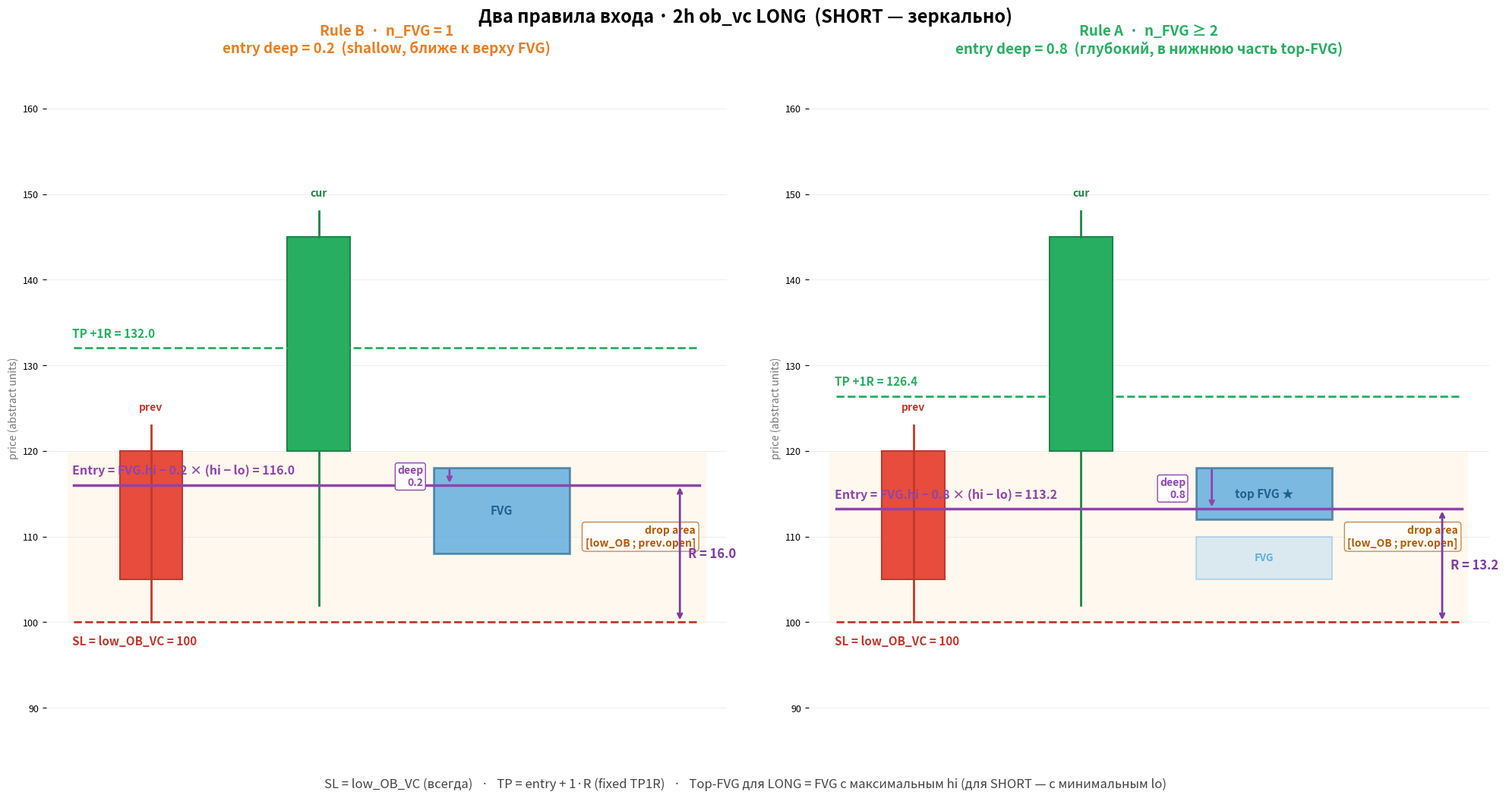

The script that saved this image:
"""Schematic of the two entry rules: n_FVG = 1 (shallow 0.2) vs n_FVG ≥ 2 (deep 0.8).

LONG-direction illustration (SHORT mirror-image). Shows OB pair, drop_area,
FVG zone(s), entry depth, SL, TP1R. Abstract — not real bars.
"""
import pathlib
import matplotlib.pyplot as plt
from matplotlib.patches import Rectangle, FancyArrowPatch
from matplotlib.lines import Line2D


# ─── Geometry common to both panels ──────────────────
# Price axis: arbitrary units. Use round numbers for readability.
LOW_OB    = 100.0    # = drop_lo = low_OB_VC = SL
PREV_OPEN = 120.0    # = drop_hi (top of drop area, also prev candle open)
DROP_HI   = PREV_OPEN
CUR_CLOSE = 145.0    # cur candle close

# Candle widths/positions
X_PREV = 1.0; X_CUR = 2.6; CANDLE_W = 0.6


# ─── Panel A: n_FVG = 1 (single FVG, shallow entry deep=0.2) ──
# Single FVG fills more of the drop area
PANEL_A_FVG = (108.0, 118.0)   # zone_lo, zone_hi (medium width)

# ─── Panel B: n_FVG ≥ 2 (stacked FVGs, deep entry 0.8 into top FVG) ──
PANEL_B_FVGS = [
    (105.0, 110.0),   # bottom FVG
    (112.0, 118.0),   # top FVG (← chosen)
]


def deep_entry_long(fvg_lo, fvg_hi, deep):
    return fvg_hi - deep * (fvg_hi - fvg_lo)


# Two-panel figure
fig, (axA, axB) = plt.subplots(1, 2, figsize=(20, 11),
                                gridspec_kw={"wspace": 0.12})

# Title
fig.suptitle("Два правила входа · 2h ob_vc LONG  (SHORT — зеркально)",
             fontsize=17, fontweight="bold", y=0.97)


def draw_panel(ax, title, subtitle, fvgs, chosen_idx, deep, color_accent):
    """Draw schematic on ax. fvgs = list of (lo, hi); chosen_idx — index of FVG used for entry."""
    ax.set_xlim(0, 6.5)
    ax.set_ylim(85, 165)
    ax.set_aspect("auto")

    # Subtitle
    ax.set_title(f"{title}\n{subtitle}",
                 fontsize=13.5, fontweight="bold", color=color_accent, pad=12)

    # ─── Prev candle (red, body PREV_OPEN → low; wick to LOW_OB) ─
    prev_body_lo = LOW_OB + 5
    prev_body_hi = PREV_OPEN
    ax.add_patch(Rectangle((X_PREV - CANDLE_W/2, prev_body_lo), CANDLE_W,
                            prev_body_hi - prev_body_lo,
                            fc="#e74c3c", ec="#c0392b", lw=1.5, zorder=4))
    # Wick
    ax.plot([X_PREV, X_PREV], [LOW_OB, prev_body_hi], color="#c0392b", lw=2, zorder=4)
    ax.plot([X_PREV, X_PREV], [prev_body_hi, prev_body_hi + 3], color="#c0392b", lw=2, zorder=4)
    ax.text(X_PREV, prev_body_hi + 4.5, "prev",
            ha="center", va="bottom", fontsize=10, color="#c0392b", fontweight="bold")

    # ─── Cur candle (green, body PREV_OPEN → CUR_CLOSE, wick down to drop_lo+2) ─
    cur_body_lo = PREV_OPEN
    cur_body_hi = CUR_CLOSE
    ax.add_patch(Rectangle((X_CUR - CANDLE_W/2, cur_body_lo), CANDLE_W,
                            cur_body_hi - cur_body_lo,
                            fc="#27ae60", ec="#1e8449", lw=1.5, zorder=4))
    ax.plot([X_CUR, X_CUR], [LOW_OB + 2, cur_body_lo], color="#1e8449", lw=2, zorder=4)
    ax.plot([X_CUR, X_CUR], [cur_body_hi, cur_body_hi + 3], color="#1e8449", lw=2, zorder=4)
    ax.text(X_CUR, cur_body_hi + 4.5, "cur",
            ha="center", va="bottom", fontsize=10, color="#1e8449", fontweight="bold")

    # ─── Drop area (light orange band) ─────────────────
    DROP_X0, DROP_X1 = 0.2, 6.3
    ax.add_patch(Rectangle((DROP_X0, LOW_OB), DROP_X1 - DROP_X0, DROP_HI - LOW_OB,
                            fc="#fff3e0", ec="none", alpha=0.55, zorder=1))
    ax.text(DROP_X1 - 0.1, LOW_OB + (DROP_HI - LOW_OB)/2,
            f"drop area\n[low_OB ; prev.open]",
            ha="right", va="center", fontsize=10, color="#b35900",
            fontweight="bold", zorder=5,
            bbox=dict(facecolor="white", edgecolor="#b35900", alpha=0.85,
                      boxstyle="round,pad=0.3", linewidth=0.8))

    # ─── FVG zones (blue rectangles) ───────────────────
    fvg_x0, fvg_x1 = 3.7, 5.0
    for i, (lo, hi) in enumerate(fvgs):
        is_chosen = (i == chosen_idx)
        fc = "#3498db" if is_chosen else "#aed6f1"
        ec = "#1f618d" if is_chosen else "#5dade2"
        ax.add_patch(Rectangle((fvg_x0, lo), fvg_x1 - fvg_x0, hi - lo,
                                fc=fc, ec=ec, lw=2 if is_chosen else 1.2,
                                alpha=0.65 if is_chosen else 0.45, zorder=3))
        label = "top FVG ★" if is_chosen and len(fvgs) > 1 else "FVG"
        ax.text(fvg_x0 + (fvg_x1 - fvg_x0)/2, lo + (hi - lo)/2,
                label, ha="center", va="center",
                fontsize=11 if is_chosen else 9.5,
                fontweight="bold", color=ec, zorder=5)

    # ─── Entry, SL, TP1R ───────────────────────────────
    chosen_lo, chosen_hi = fvgs[chosen_idx]
    entry = deep_entry_long(chosen_lo, chosen_hi, deep)
    sl = LOW_OB
    R = entry - sl
    tp1r = entry + R

    # SL line (red dashed)
    ax.axhline(sl, xmin=0.04, xmax=0.96, color="#c0392b", ls="--", lw=2, zorder=6)
    ax.text(0.25, sl - 1.5, f"SL = low_OB_VC = {sl:.0f}",
            ha="left", va="top", fontsize=11, fontweight="bold", color="#c0392b", zorder=7)

    # Entry line (purple solid)
    ax.axhline(entry, xmin=0.04, xmax=0.96, color="#8e44ad", ls="-", lw=2.5, zorder=6)
    ax.text(0.25, entry + 1.0,
            f"Entry = FVG.hi − {deep} × (hi − lo) = {entry:.1f}",
            ha="left", va="bottom", fontsize=11.5, fontweight="bold", color="#8e44ad", zorder=7)

    # TP1R (green dashed)
    ax.axhline(tp1r, xmin=0.04, xmax=0.96, color="#27ae60", ls="--", lw=2, zorder=6)
    ax.text(0.25, tp1r + 1.0, f"TP +1R = {tp1r:.1f}",
            ha="left", va="bottom", fontsize=11, fontweight="bold", color="#27ae60", zorder=7)

    # R bracket on right side
    bracket_x = 6.05
    ax.annotate("", xy=(bracket_x, entry), xytext=(bracket_x, sl),
                arrowprops=dict(arrowstyle="<->", color="#7e3c9e", lw=2), zorder=7)
    ax.text(bracket_x + 0.08, sl + R/2, f"R = {R:.1f}",
            ha="left", va="center", fontsize=12, fontweight="bold", color="#7e3c9e", zorder=7)

    # Depth arrow inside chosen FVG (from hi towards entry)
    if chosen_hi - entry > 0.3:
        ax.annotate("", xy=(fvg_x0 + 0.15, entry), xytext=(fvg_x0 + 0.15, chosen_hi),
                    arrowprops=dict(arrowstyle="->", color="#8e44ad", lw=2.0), zorder=8)
        ax.text(fvg_x0 - 0.1, (chosen_hi + entry)/2,
                f"deep\n{deep}",
                ha="right", va="center", fontsize=10, fontweight="bold",
                color="#8e44ad", zorder=8,
                bbox=dict(facecolor="white", edgecolor="#8e44ad",
                          boxstyle="round,pad=0.2", linewidth=1.0))

    # Hide spines, ticks (clean schematic)
    for spine in ax.spines.values():
        spine.set_visible(False)
    ax.set_xticks([])
    ax.tick_params(axis="y", labelsize=9)
    ax.set_ylabel("price (abstract units)", fontsize=10, color="#777")
    ax.grid(axis="y", color="#ddd", lw=0.5, alpha=0.7)


# ─── Panel A: n_FVG = 1 ──────────────────────────────
draw_panel(axA,
           title="Rule B  ·  n_FVG = 1",
           subtitle="entry deep = 0.2  (shallow, ближе к верху FVG)",
           fvgs=[PANEL_A_FVG],
           chosen_idx=0,
           deep=0.2,
           color_accent="#e67e22")

# ─── Panel B: n_FVG ≥ 2 ──────────────────────────────
draw_panel(axB,
           title="Rule A  ·  n_FVG ≥ 2",
           subtitle="entry deep = 0.8  (глубокий, в нижнюю часть top-FVG)",
           fvgs=PANEL_B_FVGS,
           chosen_idx=1,           # top FVG (highest hi)
           deep=0.8,
           color_accent="#27ae60")


# ─── Bottom legend bar ───────────────────────────────
fig.text(0.5, 0.04,
         "SL = low_OB_VC (всегда)   ·   TP = entry + 1·R (fixed TP1R)   ·   "
         "Top-FVG для LONG = FVG с максимальным hi (для SHORT — с минимальным lo)",
         ha="center", va="center", fontsize=12, color="#444", style="italic")

plt.subplots_adjust(left=0.04, right=0.99, top=0.90, bottom=0.08)
out = pathlib.Path.home() / "Desktop/i-rdrb-charts/ob_vc_2h_entry_rules_schematic.png"
out.parent.mkdir(parents=True, exist_ok=True)
plt.savefig(out, dpi=130, bbox_inches="tight")
print(f"Saved: {out}")
